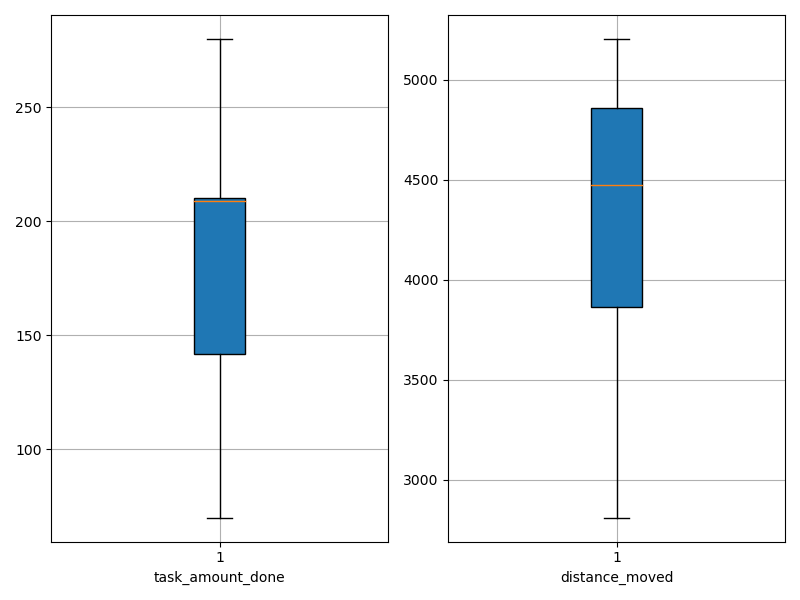

The table this chart was drawn from, first rows:
agent_id, task_amount_done, distance_moved
0, 141.0, 5191
1, 70.0, 2811
2, 212.0, 5005
3, 211.0, 4906
4, 210.0, 4576
5, 280.0, 3709
6, 210.0, 4641
7, 209.0, 3865
8, 209.0, 2996
9, 140.0, 4539
10, 139.0, 4403
11, 209.0, 3256
12, 207.0, 3894
13, 209.0, 4584
14, 210.0, 5203
15, 142.0, 4128
16, 212.0, 3864
17, 210.0, 4081
18, 211.0, 4842
19, 139.0, 4924
